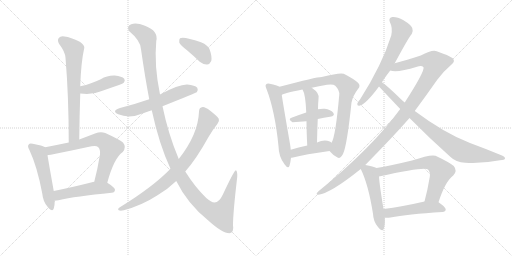
t = 0.00 s
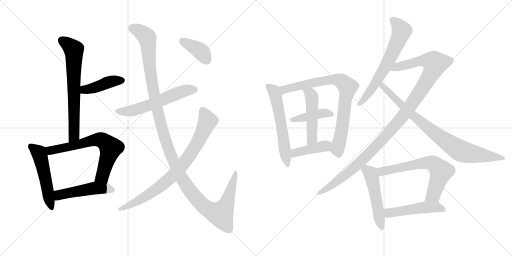
t = 3.10 s
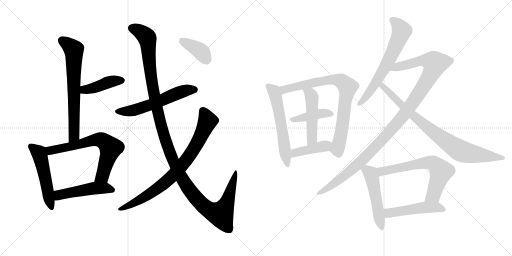
t = 6.20 s
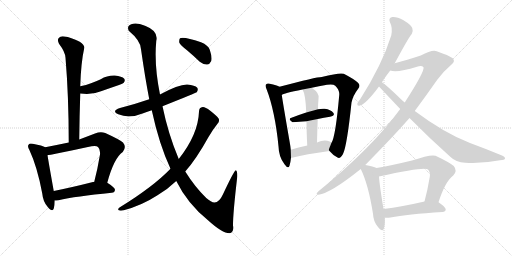
t = 9.31 s
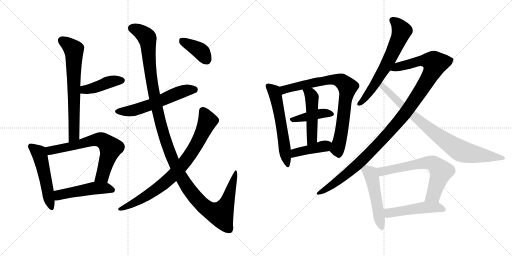
t = 12.41 s
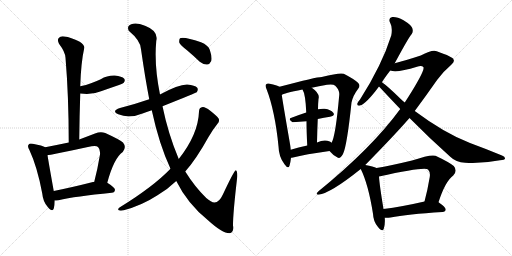
t = 15.51 s

The animated SVG that drew these frames (rendered in a browser with its animation timeline set to each time). Animation: 20 CSS @keyframes rules; one cycle of 15.51 s.

<svg version="1.1" viewBox="0 0 2048 1024" xmlns="http://www.w3.org/2000/svg">
  <g stroke="lightgray" stroke-dasharray="1,1" stroke-width="1" transform="scale(4, 4)">
    <line x1="0" y1="0" x2="256" y2="256"></line>
    <line x1="256" y1="0" x2="0" y2="256"></line>
    <line x1="128" y1="0" x2="128" y2="256"></line>
    <line x1="0" y1="128" x2="256" y2="128"></line>
    <line x1="256" y1="0" x2="512" y2="256"></line>
    <line x1="512" y1="0" x2="256" y2="256"></line>
    <line x1="384" y1="0" x2="384" y2="256"></line>
    <line x1="256" y1="128" x2="512" y2="128"></line>
  </g>
<g transform="scale(1, -1) translate(0, -850)">
   <style type="text/css">
    @keyframes keyframes0 {
      from {
       stroke: black;
       stroke-dashoffset: 684;
       stroke-width: 128;
       }
       69% {
       animation-timing-function: step-end;
       stroke: black;
       stroke-dashoffset: 0;
       stroke-width: 128;
       }
       to {
       stroke: black;
       stroke-width: 1024;
       }
       }
       #make-me-a-hanzi-animation-0 {
         animation: keyframes0 0.806641s both;
         animation-delay: 0.000000s;
         animation-timing-function: linear;
       }
    @keyframes keyframes1 {
      from {
       stroke: black;
       stroke-dashoffset: 423;
       stroke-width: 128;
       }
       58% {
       animation-timing-function: step-end;
       stroke: black;
       stroke-dashoffset: 0;
       stroke-width: 128;
       }
       to {
       stroke: black;
       stroke-width: 1024;
       }
       }
       #make-me-a-hanzi-animation-1 {
         animation: keyframes1 0.594238s both;
         animation-delay: 0.806641s;
         animation-timing-function: linear;
       }
    @keyframes keyframes2 {
      from {
       stroke: black;
       stroke-dashoffset: 519;
       stroke-width: 128;
       }
       63% {
       animation-timing-function: step-end;
       stroke: black;
       stroke-dashoffset: 0;
       stroke-width: 128;
       }
       to {
       stroke: black;
       stroke-width: 1024;
       }
       }
       #make-me-a-hanzi-animation-2 {
         animation: keyframes2 0.672363s both;
         animation-delay: 1.400879s;
         animation-timing-function: linear;
       }
    @keyframes keyframes3 {
      from {
       stroke: black;
       stroke-dashoffset: 679;
       stroke-width: 128;
       }
       69% {
       animation-timing-function: step-end;
       stroke: black;
       stroke-dashoffset: 0;
       stroke-width: 128;
       }
       to {
       stroke: black;
       stroke-width: 1024;
       }
       }
       #make-me-a-hanzi-animation-3 {
         animation: keyframes3 0.802572s both;
         animation-delay: 2.073242s;
         animation-timing-function: linear;
       }
    @keyframes keyframes4 {
      from {
       stroke: black;
       stroke-dashoffset: 492;
       stroke-width: 128;
       }
       62% {
       animation-timing-function: step-end;
       stroke: black;
       stroke-dashoffset: 0;
       stroke-width: 128;
       }
       to {
       stroke: black;
       stroke-width: 1024;
       }
       }
       #make-me-a-hanzi-animation-4 {
         animation: keyframes4 0.650391s both;
         animation-delay: 2.875814s;
         animation-timing-function: linear;
       }
    @keyframes keyframes5 {
      from {
       stroke: black;
       stroke-dashoffset: 579;
       stroke-width: 128;
       }
       65% {
       animation-timing-function: step-end;
       stroke: black;
       stroke-dashoffset: 0;
       stroke-width: 128;
       }
       to {
       stroke: black;
       stroke-width: 1024;
       }
       }
       #make-me-a-hanzi-animation-5 {
         animation: keyframes5 0.721191s both;
         animation-delay: 3.526204s;
         animation-timing-function: linear;
       }
    @keyframes keyframes6 {
      from {
       stroke: black;
       stroke-dashoffset: 1312;
       stroke-width: 128;
       }
       81% {
       animation-timing-function: step-end;
       stroke: black;
       stroke-dashoffset: 0;
       stroke-width: 128;
       }
       to {
       stroke: black;
       stroke-width: 1024;
       }
       }
       #make-me-a-hanzi-animation-6 {
         animation: keyframes6 1.317708s both;
         animation-delay: 4.247396s;
         animation-timing-function: linear;
       }
    @keyframes keyframes7 {
      from {
       stroke: black;
       stroke-dashoffset: 814;
       stroke-width: 128;
       }
       73% {
       animation-timing-function: step-end;
       stroke: black;
       stroke-dashoffset: 0;
       stroke-width: 128;
       }
       to {
       stroke: black;
       stroke-width: 1024;
       }
       }
       #make-me-a-hanzi-animation-7 {
         animation: keyframes7 0.912435s both;
         animation-delay: 5.565104s;
         animation-timing-function: linear;
       }
    @keyframes keyframes8 {
      from {
       stroke: black;
       stroke-dashoffset: 386;
       stroke-width: 128;
       }
       56% {
       animation-timing-function: step-end;
       stroke: black;
       stroke-dashoffset: 0;
       stroke-width: 128;
       }
       to {
       stroke: black;
       stroke-width: 1024;
       }
       }
       #make-me-a-hanzi-animation-8 {
         animation: keyframes8 0.564128s both;
         animation-delay: 6.477539s;
         animation-timing-function: linear;
       }
    @keyframes keyframes9 {
      from {
       stroke: black;
       stroke-dashoffset: 586;
       stroke-width: 128;
       }
       66% {
       animation-timing-function: step-end;
       stroke: black;
       stroke-dashoffset: 0;
       stroke-width: 128;
       }
       to {
       stroke: black;
       stroke-width: 1024;
       }
       }
       #make-me-a-hanzi-animation-9 {
         animation: keyframes9 0.726888s both;
         animation-delay: 7.041667s;
         animation-timing-function: linear;
       }
    @keyframes keyframes10 {
      from {
       stroke: black;
       stroke-dashoffset: 814;
       stroke-width: 128;
       }
       73% {
       animation-timing-function: step-end;
       stroke: black;
       stroke-dashoffset: 0;
       stroke-width: 128;
       }
       to {
       stroke: black;
       stroke-width: 1024;
       }
       }
       #make-me-a-hanzi-animation-10 {
         animation: keyframes10 0.912435s both;
         animation-delay: 7.768555s;
         animation-timing-function: linear;
       }
    @keyframes keyframes11 {
      from {
       stroke: black;
       stroke-dashoffset: 416;
       stroke-width: 128;
       }
       58% {
       animation-timing-function: step-end;
       stroke: black;
       stroke-dashoffset: 0;
       stroke-width: 128;
       }
       to {
       stroke: black;
       stroke-width: 1024;
       }
       }
       #make-me-a-hanzi-animation-11 {
         animation: keyframes11 0.588542s both;
         animation-delay: 8.680990s;
         animation-timing-function: linear;
       }
    @keyframes keyframes12 {
      from {
       stroke: black;
       stroke-dashoffset: 487;
       stroke-width: 128;
       }
       61% {
       animation-timing-function: step-end;
       stroke: black;
       stroke-dashoffset: 0;
       stroke-width: 128;
       }
       to {
       stroke: black;
       stroke-width: 1024;
       }
       }
       #make-me-a-hanzi-animation-12 {
         animation: keyframes12 0.646322s both;
         animation-delay: 9.269531s;
         animation-timing-function: linear;
       }
    @keyframes keyframes13 {
      from {
       stroke: black;
       stroke-dashoffset: 419;
       stroke-width: 128;
       }
       58% {
       animation-timing-function: step-end;
       stroke: black;
       stroke-dashoffset: 0;
       stroke-width: 128;
       }
       to {
       stroke: black;
       stroke-width: 1024;
       }
       }
       #make-me-a-hanzi-animation-13 {
         animation: keyframes13 0.590983s both;
         animation-delay: 9.915853s;
         animation-timing-function: linear;
       }
    @keyframes keyframes14 {
      from {
       stroke: black;
       stroke-dashoffset: 651;
       stroke-width: 128;
       }
       68% {
       animation-timing-function: step-end;
       stroke: black;
       stroke-dashoffset: 0;
       stroke-width: 128;
       }
       to {
       stroke: black;
       stroke-width: 1024;
       }
       }
       #make-me-a-hanzi-animation-14 {
         animation: keyframes14 0.779785s both;
         animation-delay: 10.506836s;
         animation-timing-function: linear;
       }
    @keyframes keyframes15 {
      from {
       stroke: black;
       stroke-dashoffset: 1143;
       stroke-width: 128;
       }
       79% {
       animation-timing-function: step-end;
       stroke: black;
       stroke-dashoffset: 0;
       stroke-width: 128;
       }
       to {
       stroke: black;
       stroke-width: 1024;
       }
       }
       #make-me-a-hanzi-animation-15 {
         animation: keyframes15 1.180176s both;
         animation-delay: 11.286621s;
         animation-timing-function: linear;
       }
    @keyframes keyframes16 {
      from {
       stroke: black;
       stroke-dashoffset: 844;
       stroke-width: 128;
       }
       73% {
       animation-timing-function: step-end;
       stroke: black;
       stroke-dashoffset: 0;
       stroke-width: 128;
       }
       to {
       stroke: black;
       stroke-width: 1024;
       }
       }
       #make-me-a-hanzi-animation-16 {
         animation: keyframes16 0.936849s both;
         animation-delay: 12.466797s;
         animation-timing-function: linear;
       }
    @keyframes keyframes17 {
      from {
       stroke: black;
       stroke-dashoffset: 508;
       stroke-width: 128;
       }
       62% {
       animation-timing-function: step-end;
       stroke: black;
       stroke-dashoffset: 0;
       stroke-width: 128;
       }
       to {
       stroke: black;
       stroke-width: 1024;
       }
       }
       #make-me-a-hanzi-animation-17 {
         animation: keyframes17 0.663411s both;
         animation-delay: 13.403646s;
         animation-timing-function: linear;
       }
    @keyframes keyframes18 {
      from {
       stroke: black;
       stroke-dashoffset: 662;
       stroke-width: 128;
       }
       68% {
       animation-timing-function: step-end;
       stroke: black;
       stroke-dashoffset: 0;
       stroke-width: 128;
       }
       to {
       stroke: black;
       stroke-width: 1024;
       }
       }
       #make-me-a-hanzi-animation-18 {
         animation: keyframes18 0.788737s both;
         animation-delay: 14.067057s;
         animation-timing-function: linear;
       }
    @keyframes keyframes19 {
      from {
       stroke: black;
       stroke-dashoffset: 496;
       stroke-width: 128;
       }
       62% {
       animation-timing-function: step-end;
       stroke: black;
       stroke-dashoffset: 0;
       stroke-width: 128;
       }
       to {
       stroke: black;
       stroke-width: 1024;
       }
       }
       #make-me-a-hanzi-animation-19 {
         animation: keyframes19 0.653646s both;
         animation-delay: 14.855794s;
         animation-timing-function: linear;
       }
</style>
<path d="M 317 292 Q 318 388 321 476 L 321 505 Q 324 601 337 658 Q 340 668 319 683 Q 283 701 258 704 Q 242 707 235 698 Q 228 689 236 675 Q 261 642 262 619 Q 275 463 275 280 C 275 250 317 262 317 292 Z" fill="lightgray"></path> 
<path d="M 321 476 Q 370 470 404 485 Q 438 497 476 510 Q 492 516 495 519 Q 502 528 497 535 Q 488 545 459 548 Q 429 549 403 533 Q 384 524 364 517 Q 345 510 321 505 C 292 499 291 479 321 476 Z" fill="lightgray"></path> 
<path d="M 181 261 Q 171 268 131 275 Q 118 278 115 272 Q 108 266 118 249 Q 149 183 169 76 Q 172 43 191 22 Q 210 0 215 16 Q 219 29 219 48 L 215 86 Q 196 192 190 229 C 185 259 185 259 181 261 Z" fill="lightgray"></path> 
<path d="M 429 119 Q 456 218 491 242 Q 507 261 492 280 Q 476 293 421 318 Q 402 325 380 316 Q 346 303 317 292 L 275 280 Q 227 270 181 261 C 152 255 160 224 190 229 Q 196 229 366 265 Q 385 269 392 262 Q 402 253 400 232 Q 390 172 377 123 C 370 94 421 90 429 119 Z" fill="lightgray"></path> 
<path d="M 219 48 Q 226 48 234 49 Q 301 65 447 79 Q 459 80 460 91 Q 460 100 429 119 L 377 123 Q 373 123 372 122 Q 285 100 215 86 C 186 80 189 47 219 48 Z" fill="lightgray"></path> 
<path d="M 650 425 Q 785 479 787 481 Q 794 491 789 499 Q 780 509 749 512 Q 715 513 640 472 L 597 453 Q 542 434 480 418 Q 444 406 473 393 Q 518 374 573 397 Q 589 403 607 409 L 650 425 Z" fill="lightgray"></path> 
<path d="M 705 126 Q 750 35 832 -31 Q 889 -83 918 -83 Q 937 -79 932 -51 Q 932 -2 949 143 Q 950 167 943 169 Q 937 169 892 73 Q 871 27 843 45 Q 834 51 825 58 Q 779 103 741 164 L 715 214 Q 673 313 650 425 L 640 472 Q 616 589 625 686 Q 635 726 580 747 Q 544 762 525 753 Q 506 746 515 727 Q 563 687 564 653 Q 580 541 597 453 L 607 409 Q 637 271 682 175 L 705 126 Z" fill="lightgray"></path> 
<path d="M 682 175 Q 613 103 478 20 Q 469 13 475 9 Q 482 6 495 9 Q 567 28 630 69 Q 672 94 705 126 L 741 164 Q 786 215 834 302 Q 850 330 870 355 Q 879 364 875 375 Q 869 385 841 407 Q 820 423 811 422 Q 796 421 796 404 Q 793 313 715 214 L 682 175 Z" fill="lightgray"></path> 
<path d="M 748 649 Q 773 628 799 603 Q 814 591 829 592 Q 839 593 845 606 Q 849 622 839 651 Q 833 669 804 681 Q 735 705 720 697 Q 716 693 717 680 Q 721 670 748 649 Z" fill="lightgray"></path> 
<path d="M 1118 503 Q 1108 509 1079 515 Q 1069 518 1065 513 Q 1059 509 1066 494 Q 1100 406 1114 265 Q 1115 222 1138 193 Q 1153 172 1158 187 Q 1162 200 1164 219 L 1163 251 Q 1162 264 1159 280 Q 1134 424 1127 470 C 1122 500 1122 501 1118 503 Z" fill="lightgray"></path> 
<path d="M 1318 246 Q 1334 227 1350 220 Q 1360 213 1372 234 Q 1388 267 1406 440 Q 1412 468 1432 494 Q 1444 507 1432 519 Q 1416 534 1375 555 Q 1360 561 1287 542 Q 1266 542 1118 503 C 1089 495 1099 458 1127 470 Q 1133 477 1210 492 L 1247 499 Q 1274 506 1308 511 Q 1333 515 1341 507 Q 1359 489 1357 470 Q 1342 302 1326 279 C 1315 251 1314 250 1318 246 Z" fill="lightgray"></path> 
<path d="M 1271 374 Q 1296 380 1320 383 Q 1342 387 1333 399 Q 1323 412 1299 415 Q 1286 416 1272 413 L 1225 400 Q 1194 390 1166 379 Q 1150 375 1170 361 L 1226 365 L 1271 374 Z" fill="lightgray"></path> 
<path d="M 1268 280 Q 1269 331 1271 374 L 1272 413 Q 1272 434 1274 454 Q 1281 476 1247 499 C 1223 517 1196 519 1210 492 Q 1222 474 1225 400 L 1226 365 Q 1226 326 1229 268 C 1231 238 1267 250 1268 280 Z" fill="lightgray"></path> 
<path d="M 1164 219 Q 1167 219 1172 220 Q 1220 233 1318 246 C 1348 250 1350 260 1326 279 Q 1323 282 1319 284 Q 1297 294 1268 280 L 1229 268 Q 1193 261 1163 251 C 1134 242 1134 216 1164 219 Z" fill="lightgray"></path> 
<path d="M 1579 597 Q 1637 705 1647 714 Q 1654 724 1649 738 Q 1645 750 1614 769 Q 1587 784 1569 782 Q 1551 778 1561 758 Q 1571 740 1565 708 Q 1528 590 1440 452 Q 1431 442 1429 435 Q 1428 425 1440 428 Q 1464 434 1516 504 L 1528 521 Q 1532 530 1561 568 L 1579 597 Z" fill="lightgray"></path> 
<path d="M 1461 190 Q 1576 307 1638 378 L 1659 406 Q 1702 464 1749 531 Q 1770 561 1805 591 Q 1820 603 1814 612 Q 1813 622 1747 645 Q 1731 654 1683 628 Q 1619 607 1579 597 C 1550 589 1531 571 1561 568 Q 1588 558 1668 583 Q 1687 589 1694 581 Q 1700 566 1619 440 L 1601 414 Q 1487 258 1274 85 Q 1259 72 1274 71 Q 1322 77 1443 174 L 1461 190 Z" fill="lightgray"></path> 
<path d="M 1638 378 Q 1716 299 1801 223 Q 1823 201 1861 199 Q 1928 195 2000 209 Q 2019 210 2020 216 Q 2021 223 2008 228 Q 1948 253 1880 278 Q 1778 317 1659 406 L 1619 440 Q 1610 447 1603 454 Q 1551 505 1528 521 C 1504 539 1496 526 1516 504 Q 1558 459 1601 414 L 1638 378 Z" fill="lightgray"></path> 
<path d="M 1506 178 Q 1494 185 1461 190 C 1433 195 1433 195 1443 174 Q 1473 114 1492 -5 Q 1493 -36 1512 -58 Q 1530 -80 1535 -65 Q 1541 -49 1539 -21 L 1534 14 Q 1518 110 1516 144 C 1514 174 1514 175 1506 178 Z" fill="lightgray"></path> 
<path d="M 1754 41 Q 1781 125 1813 148 Q 1831 167 1815 186 Q 1797 201 1742 227 Q 1723 234 1648 208 Q 1561 187 1506 178 C 1476 173 1487 138 1516 144 Q 1699 184 1712 172 Q 1722 162 1719 142 Q 1710 88 1698 44 C 1690 15 1745 13 1754 41 Z" fill="lightgray"></path> 
<path d="M 1539 -21 Q 1549 -22 1562 -20 Q 1628 -7 1770 2 Q 1782 3 1783 12 Q 1783 21 1754 41 C 1737 53 1727 51 1698 44 Q 1607 23 1534 14 C 1504 10 1509 -20 1539 -21 Z" fill="lightgray"></path> 
      <clipPath id="make-me-a-hanzi-clip-0">
      <path d="M 317 292 Q 318 388 321 476 L 321 505 Q 324 601 337 658 Q 340 668 319 683 Q 283 701 258 704 Q 242 707 235 698 Q 228 689 236 675 Q 261 642 262 619 Q 275 463 275 280 C 275 250 317 262 317 292 Z" fill="lightgray"></path>
      </clipPath>
      <path clip-path="url(#make-me-a-hanzi-clip-0)" d="M 248 688 L 286 661 L 296 647 L 297 316 L 280 288 " fill="none" id="make-me-a-hanzi-animation-0" stroke-dasharray="556 1112" stroke-linecap="round"></path>

      <clipPath id="make-me-a-hanzi-clip-1">
      <path d="M 321 476 Q 370 470 404 485 Q 438 497 476 510 Q 492 516 495 519 Q 502 528 497 535 Q 488 545 459 548 Q 429 549 403 533 Q 384 524 364 517 Q 345 510 321 505 C 292 499 291 479 321 476 Z" fill="lightgray"></path>
      </clipPath>
      <path clip-path="url(#make-me-a-hanzi-clip-1)" d="M 330 483 L 338 492 L 370 496 L 441 523 L 487 528 " fill="none" id="make-me-a-hanzi-animation-1" stroke-dasharray="295 590" stroke-linecap="round"></path>

      <clipPath id="make-me-a-hanzi-clip-2">
      <path d="M 181 261 Q 171 268 131 275 Q 118 278 115 272 Q 108 266 118 249 Q 149 183 169 76 Q 172 43 191 22 Q 210 0 215 16 Q 219 29 219 48 L 215 86 Q 196 192 190 229 C 185 259 185 259 181 261 Z" fill="lightgray"></path>
      </clipPath>
      <path clip-path="url(#make-me-a-hanzi-clip-2)" d="M 124 264 L 157 237 L 204 22 " fill="none" id="make-me-a-hanzi-animation-2" stroke-dasharray="391 782" stroke-linecap="round"></path>

      <clipPath id="make-me-a-hanzi-clip-3">
      <path d="M 429 119 Q 456 218 491 242 Q 507 261 492 280 Q 476 293 421 318 Q 402 325 380 316 Q 346 303 317 292 L 275 280 Q 227 270 181 261 C 152 255 160 224 190 229 Q 196 229 366 265 Q 385 269 392 262 Q 402 253 400 232 Q 390 172 377 123 C 370 94 421 90 429 119 Z" fill="lightgray"></path>
      </clipPath>
      <path clip-path="url(#make-me-a-hanzi-clip-3)" d="M 190 235 L 207 250 L 323 272 L 382 291 L 416 285 L 443 258 L 410 146 L 384 129 " fill="none" id="make-me-a-hanzi-animation-3" stroke-dasharray="551 1102" stroke-linecap="round"></path>

      <clipPath id="make-me-a-hanzi-clip-4">
      <path d="M 219 48 Q 226 48 234 49 Q 301 65 447 79 Q 459 80 460 91 Q 460 100 429 119 L 377 123 Q 373 123 372 122 Q 285 100 215 86 C 186 80 189 47 219 48 Z" fill="lightgray"></path>
      </clipPath>
      <path clip-path="url(#make-me-a-hanzi-clip-4)" d="M 226 55 L 238 71 L 370 96 L 427 98 L 450 90 " fill="none" id="make-me-a-hanzi-animation-4" stroke-dasharray="364 728" stroke-linecap="round"></path>

      <clipPath id="make-me-a-hanzi-clip-5">
      <path d="M 650 425 Q 785 479 787 481 Q 794 491 789 499 Q 780 509 749 512 Q 715 513 640 472 L 597 453 Q 542 434 480 418 Q 444 406 473 393 Q 518 374 573 397 Q 589 403 607 409 L 650 425 Z" fill="lightgray"></path>
      </clipPath>
      <path clip-path="url(#make-me-a-hanzi-clip-5)" d="M 474 406 L 544 411 L 745 489 L 782 489 " fill="none" id="make-me-a-hanzi-animation-5" stroke-dasharray="451 902" stroke-linecap="round"></path>

      <clipPath id="make-me-a-hanzi-clip-6">
      <path d="M 705 126 Q 750 35 832 -31 Q 889 -83 918 -83 Q 937 -79 932 -51 Q 932 -2 949 143 Q 950 167 943 169 Q 937 169 892 73 Q 871 27 843 45 Q 834 51 825 58 Q 779 103 741 164 L 715 214 Q 673 313 650 425 L 640 472 Q 616 589 625 686 Q 635 726 580 747 Q 544 762 525 753 Q 506 746 515 727 Q 563 687 564 653 Q 580 541 597 453 L 607 409 Q 637 271 682 175 L 705 126 Z" fill="lightgray"></path>
      </clipPath>
      <path clip-path="url(#make-me-a-hanzi-clip-6)" d="M 528 737 L 562 723 L 589 697 L 605 536 L 646 340 L 694 202 L 755 94 L 824 18 L 882 -7 L 908 40 L 944 165 " fill="none" id="make-me-a-hanzi-animation-6" stroke-dasharray="1184 2368" stroke-linecap="round"></path>

      <clipPath id="make-me-a-hanzi-clip-7">
      <path d="M 682 175 Q 613 103 478 20 Q 469 13 475 9 Q 482 6 495 9 Q 567 28 630 69 Q 672 94 705 126 L 741 164 Q 786 215 834 302 Q 850 330 870 355 Q 879 364 875 375 Q 869 385 841 407 Q 820 423 811 422 Q 796 421 796 404 Q 793 313 715 214 L 682 175 Z" fill="lightgray"></path>
      </clipPath>
      <path clip-path="url(#make-me-a-hanzi-clip-7)" d="M 811 407 L 830 366 L 790 278 L 726 186 L 672 129 L 622 91 L 564 53 L 480 13 " fill="none" id="make-me-a-hanzi-animation-7" stroke-dasharray="686 1372" stroke-linecap="round"></path>

      <clipPath id="make-me-a-hanzi-clip-8">
      <path d="M 748 649 Q 773 628 799 603 Q 814 591 829 592 Q 839 593 845 606 Q 849 622 839 651 Q 833 669 804 681 Q 735 705 720 697 Q 716 693 717 680 Q 721 670 748 649 Z" fill="lightgray"></path>
      </clipPath>
      <path clip-path="url(#make-me-a-hanzi-clip-8)" d="M 725 691 L 798 649 L 825 612 " fill="none" id="make-me-a-hanzi-animation-8" stroke-dasharray="258 516" stroke-linecap="round"></path>

      <clipPath id="make-me-a-hanzi-clip-9">
      <path d="M 1118 503 Q 1108 509 1079 515 Q 1069 518 1065 513 Q 1059 509 1066 494 Q 1100 406 1114 265 Q 1115 222 1138 193 Q 1153 172 1158 187 Q 1162 200 1164 219 L 1163 251 Q 1162 264 1159 280 Q 1134 424 1127 470 C 1122 500 1122 501 1118 503 Z" fill="lightgray"></path>
      </clipPath>
      <path clip-path="url(#make-me-a-hanzi-clip-9)" d="M 1073 506 L 1096 484 L 1110 434 L 1148 191 " fill="none" id="make-me-a-hanzi-animation-9" stroke-dasharray="458 916" stroke-linecap="round"></path>

      <clipPath id="make-me-a-hanzi-clip-10">
      <path d="M 1318 246 Q 1334 227 1350 220 Q 1360 213 1372 234 Q 1388 267 1406 440 Q 1412 468 1432 494 Q 1444 507 1432 519 Q 1416 534 1375 555 Q 1360 561 1287 542 Q 1266 542 1118 503 C 1089 495 1099 458 1127 470 Q 1133 477 1210 492 L 1247 499 Q 1274 506 1308 511 Q 1333 515 1341 507 Q 1359 489 1357 470 Q 1342 302 1326 279 C 1315 251 1314 250 1318 246 Z" fill="lightgray"></path>
      </clipPath>
      <path clip-path="url(#make-me-a-hanzi-clip-10)" d="M 1126 476 L 1140 493 L 1159 500 L 1302 530 L 1341 533 L 1364 527 L 1380 514 L 1390 502 L 1390 490 L 1370 347 L 1349 255 L 1355 236 " fill="none" id="make-me-a-hanzi-animation-10" stroke-dasharray="686 1372" stroke-linecap="round"></path>

      <clipPath id="make-me-a-hanzi-clip-11">
      <path d="M 1271 374 Q 1296 380 1320 383 Q 1342 387 1333 399 Q 1323 412 1299 415 Q 1286 416 1272 413 L 1225 400 Q 1194 390 1166 379 Q 1150 375 1170 361 L 1226 365 L 1271 374 Z" fill="lightgray"></path>
      </clipPath>
      <path clip-path="url(#make-me-a-hanzi-clip-11)" d="M 1168 370 L 1292 398 L 1324 393 " fill="none" id="make-me-a-hanzi-animation-11" stroke-dasharray="288 576" stroke-linecap="round"></path>

      <clipPath id="make-me-a-hanzi-clip-12">
      <path d="M 1268 280 Q 1269 331 1271 374 L 1272 413 Q 1272 434 1274 454 Q 1281 476 1247 499 C 1223 517 1196 519 1210 492 Q 1222 474 1225 400 L 1226 365 Q 1226 326 1229 268 C 1231 238 1267 250 1268 280 Z" fill="lightgray"></path>
      </clipPath>
      <path clip-path="url(#make-me-a-hanzi-clip-12)" d="M 1217 491 L 1242 472 L 1248 449 L 1248 305 L 1234 276 " fill="none" id="make-me-a-hanzi-animation-12" stroke-dasharray="359 718" stroke-linecap="round"></path>

      <clipPath id="make-me-a-hanzi-clip-13">
      <path d="M 1164 219 Q 1167 219 1172 220 Q 1220 233 1318 246 C 1348 250 1350 260 1326 279 Q 1323 282 1319 284 Q 1297 294 1268 280 L 1229 268 Q 1193 261 1163 251 C 1134 242 1134 216 1164 219 Z" fill="lightgray"></path>
      </clipPath>
      <path clip-path="url(#make-me-a-hanzi-clip-13)" d="M 1167 224 L 1180 239 L 1300 266 L 1318 275 " fill="none" id="make-me-a-hanzi-animation-13" stroke-dasharray="291 582" stroke-linecap="round"></path>

      <clipPath id="make-me-a-hanzi-clip-14">
      <path d="M 1579 597 Q 1637 705 1647 714 Q 1654 724 1649 738 Q 1645 750 1614 769 Q 1587 784 1569 782 Q 1551 778 1561 758 Q 1571 740 1565 708 Q 1528 590 1440 452 Q 1431 442 1429 435 Q 1428 425 1440 428 Q 1464 434 1516 504 L 1528 521 Q 1532 530 1561 568 L 1579 597 Z" fill="lightgray"></path>
      </clipPath>
      <path clip-path="url(#make-me-a-hanzi-clip-14)" d="M 1571 768 L 1584 760 L 1607 726 L 1597 696 L 1563 621 L 1496 505 L 1462 459 L 1437 436 " fill="none" id="make-me-a-hanzi-animation-14" stroke-dasharray="523 1046" stroke-linecap="round"></path>

      <clipPath id="make-me-a-hanzi-clip-15">
      <path d="M 1461 190 Q 1576 307 1638 378 L 1659 406 Q 1702 464 1749 531 Q 1770 561 1805 591 Q 1820 603 1814 612 Q 1813 622 1747 645 Q 1731 654 1683 628 Q 1619 607 1579 597 C 1550 589 1531 571 1561 568 Q 1588 558 1668 583 Q 1687 589 1694 581 Q 1700 566 1619 440 L 1601 414 Q 1487 258 1274 85 Q 1259 72 1274 71 Q 1322 77 1443 174 L 1461 190 Z" fill="lightgray"></path>
      </clipPath>
      <path clip-path="url(#make-me-a-hanzi-clip-15)" d="M 1566 571 L 1590 583 L 1680 607 L 1722 606 L 1740 597 L 1724 554 L 1659 451 L 1557 321 L 1421 183 L 1359 132 L 1277 78 " fill="none" id="make-me-a-hanzi-animation-15" stroke-dasharray="1015 2030" stroke-linecap="round"></path>

      <clipPath id="make-me-a-hanzi-clip-16">
      <path d="M 1638 378 Q 1716 299 1801 223 Q 1823 201 1861 199 Q 1928 195 2000 209 Q 2019 210 2020 216 Q 2021 223 2008 228 Q 1948 253 1880 278 Q 1778 317 1659 406 L 1619 440 Q 1610 447 1603 454 Q 1551 505 1528 521 C 1504 539 1496 526 1516 504 Q 1558 459 1601 414 L 1638 378 Z" fill="lightgray"></path>
      </clipPath>
      <path clip-path="url(#make-me-a-hanzi-clip-16)" d="M 1529 514 L 1562 473 L 1678 366 L 1833 251 L 1898 233 L 2014 217 " fill="none" id="make-me-a-hanzi-animation-16" stroke-dasharray="716 1432" stroke-linecap="round"></path>

      <clipPath id="make-me-a-hanzi-clip-17">
      <path d="M 1506 178 Q 1494 185 1461 190 C 1433 195 1433 195 1443 174 Q 1473 114 1492 -5 Q 1493 -36 1512 -58 Q 1530 -80 1535 -65 Q 1541 -49 1539 -21 L 1534 14 Q 1518 110 1516 144 C 1514 174 1514 175 1506 178 Z" fill="lightgray"></path>
      </clipPath>
      <path clip-path="url(#make-me-a-hanzi-clip-17)" d="M 1453 172 L 1484 153 L 1524 -59 " fill="none" id="make-me-a-hanzi-animation-17" stroke-dasharray="380 760" stroke-linecap="round"></path>

      <clipPath id="make-me-a-hanzi-clip-18">
      <path d="M 1754 41 Q 1781 125 1813 148 Q 1831 167 1815 186 Q 1797 201 1742 227 Q 1723 234 1648 208 Q 1561 187 1506 178 C 1476 173 1487 138 1516 144 Q 1699 184 1712 172 Q 1722 162 1719 142 Q 1710 88 1698 44 C 1690 15 1745 13 1754 41 Z" fill="lightgray"></path>
      </clipPath>
      <path clip-path="url(#make-me-a-hanzi-clip-18)" d="M 1513 174 L 1530 163 L 1692 198 L 1720 200 L 1737 194 L 1764 164 L 1733 70 L 1705 49 " fill="none" id="make-me-a-hanzi-animation-18" stroke-dasharray="534 1068" stroke-linecap="round"></path>

      <clipPath id="make-me-a-hanzi-clip-19">
      <path d="M 1539 -21 Q 1549 -22 1562 -20 Q 1628 -7 1770 2 Q 1782 3 1783 12 Q 1783 21 1754 41 C 1737 53 1727 51 1698 44 Q 1607 23 1534 14 C 1504 10 1509 -20 1539 -21 Z" fill="lightgray"></path>
      </clipPath>
      <path clip-path="url(#make-me-a-hanzi-clip-19)" d="M 1541 9 L 1553 -1 L 1564 -1 L 1695 20 L 1751 21 L 1774 12 " fill="none" id="make-me-a-hanzi-animation-19" stroke-dasharray="368 736" stroke-linecap="round"></path>

</g>
</svg>
